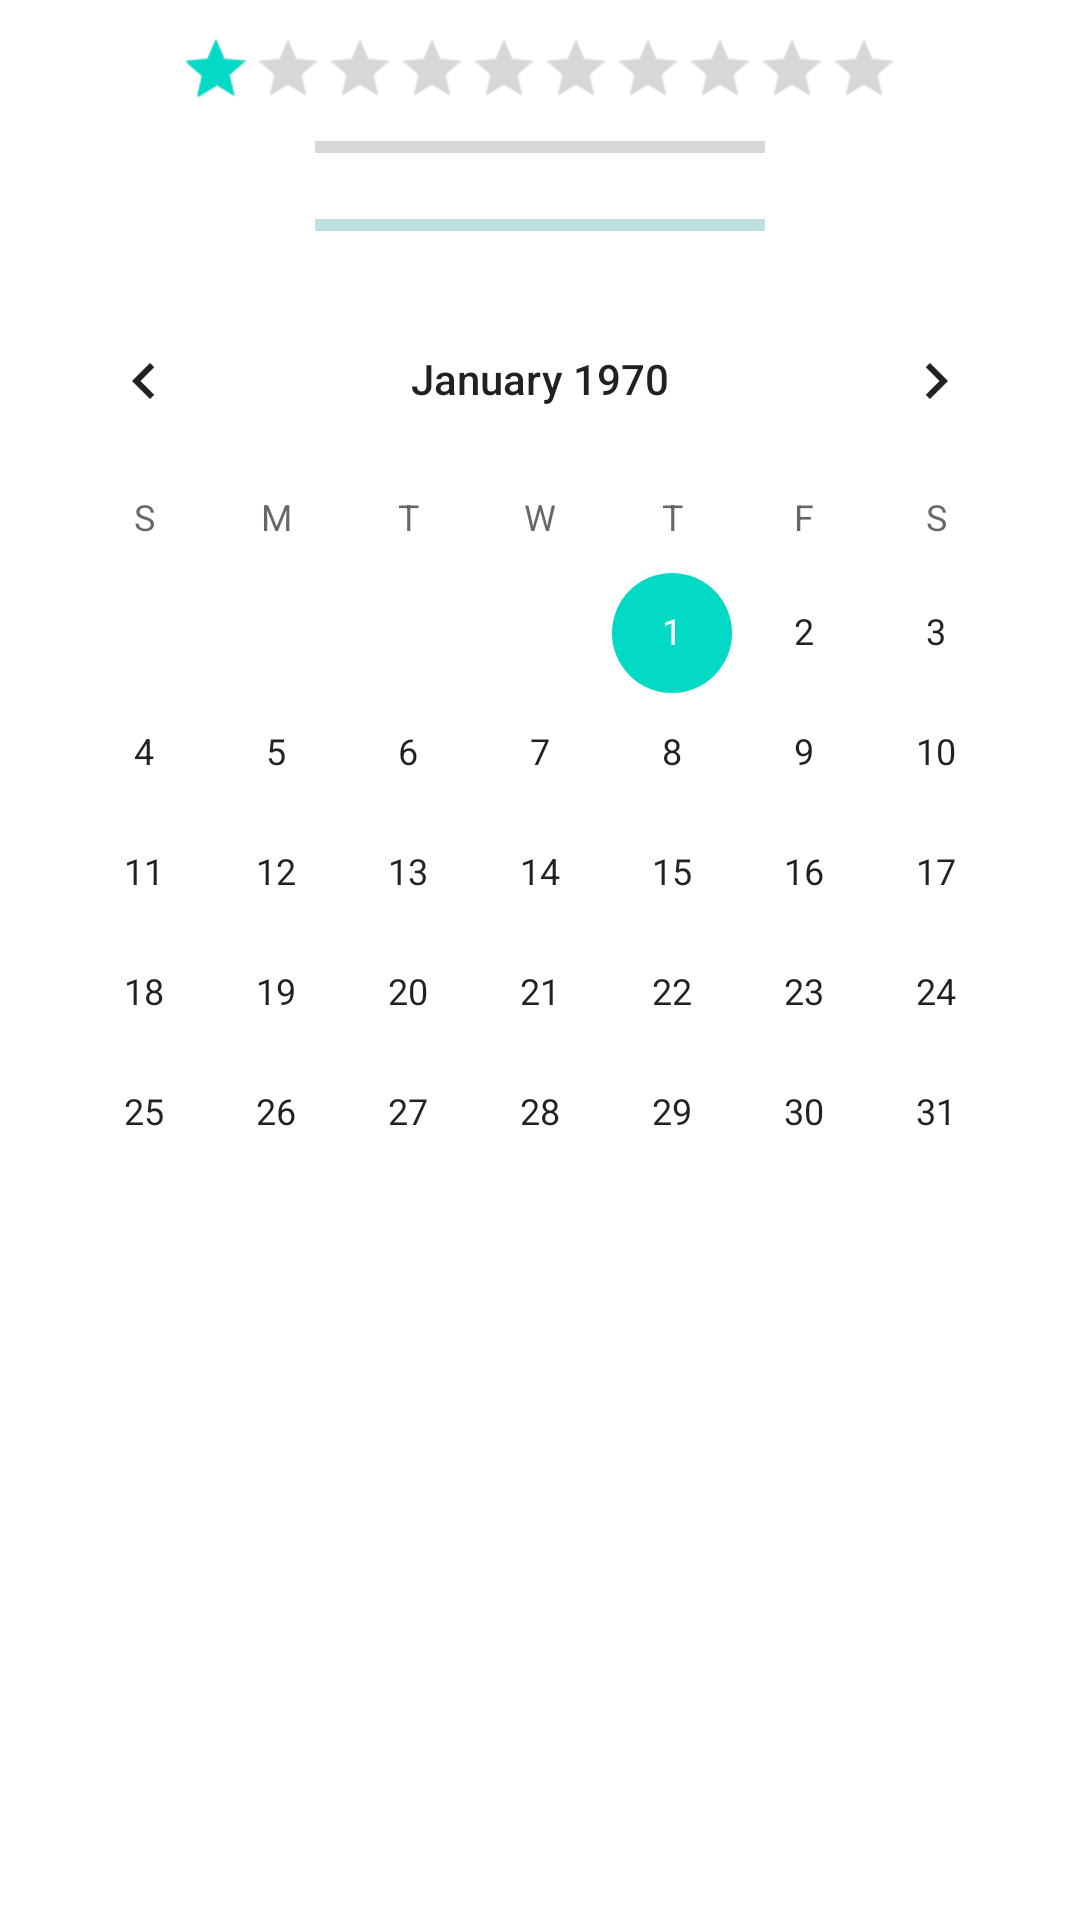

Write the Android layout XML for this screen, with the resource values it uses.
<!-- AndroidManifest.xml: application theme Theme.EmptyApp -->
<!-- res/layout/activity_widgets.xml -->
<?xml version="1.0" encoding="utf-8"?>
<androidx.constraintlayout.widget.ConstraintLayout xmlns:android="http://schemas.android.com/apk/res/android"
    xmlns:app="http://schemas.android.com/apk/res-auto"
    xmlns:tools="http://schemas.android.com/tools"
    android:layout_width="match_parent"
    android:layout_height="match_parent"
    tools:context=".WidgetsActivity">

    <RatingBar
        android:id="@+id/ratingBar"
        style="@style/Widget.AppCompat.RatingBar.Small"
        android:layout_marginTop="15dp"
        android:layout_width="wrap_content"
        android:layout_height="wrap_content"
        android:isIndicator="true"
        android:scaleX="1.5"
        android:scaleY="1.5"
        android:numStars="10"
        android:max="10"
        android:rating="1"
        android:stepSize="0.1"
        app:layout_constraintEnd_toEndOf="parent"
        app:layout_constraintStart_toStartOf="parent"
        app:layout_constraintTop_toTopOf="parent" />

    <ProgressBar
        android:id="@+id/progressBar"
        style="?android:attr/progressBarStyleHorizontal"
        android:layout_width="150dp"
        android:layout_height="wrap_content"
        android:layout_marginTop="10dp"
        android:indeterminate="false"
        app:layout_constraintEnd_toEndOf="parent"
        app:layout_constraintStart_toStartOf="parent"
        app:layout_constraintTop_toBottomOf="@id/ratingBar"/>

    <ProgressBar
        android:id="@+id/progressBar2"
        style="?android:attr/progressBarStyleHorizontal"
        android:layout_width="150dp"
        android:layout_height="wrap_content"
        android:layout_marginTop="10dp"
        android:indeterminate="false"
        android:progressTint="@color/purple_500"
        android:progressBackgroundTint="@color/teal_700"
        app:layout_constraintEnd_toEndOf="parent"
        app:layout_constraintStart_toStartOf="parent"
        app:layout_constraintTop_toBottomOf="@id/progressBar"/>

    <CalendarView
        android:id="@+id/calendarView"
        android:layout_width="wrap_content"
        android:layout_height="wrap_content"
        android:layout_marginTop="10dp"
        app:layout_constraintEnd_toEndOf="parent"
        app:layout_constraintStart_toStartOf="parent"
        app:layout_constraintTop_toBottomOf="@id/progressBar2" />

    <TextView
        android:id="@+id/tvDate"
        android:layout_marginTop="10dp"
        android:layout_width="wrap_content"
        android:layout_height="wrap_content"
        app:layout_constraintEnd_toEndOf="parent"
        app:layout_constraintStart_toStartOf="parent"
        app:layout_constraintTop_toBottomOf="@id/calendarView"/>

    <VideoView
        android:id="@+id/vvLocal"
        android:layout_marginTop="20dp"
        android:layout_width="match_parent"
        android:layout_height="200dp"
        android:visibility="gone"
        app:layout_constraintStart_toStartOf="parent"
        app:layout_constraintTop_toBottomOf="@id/tvDate"
        app:layout_constraintLeft_toLeftOf="parent"/>

    <VideoView
        android:id="@+id/vvInternet"
        android:layout_marginTop="20dp"
        android:layout_width="match_parent"
        android:layout_height="200dp"
        android:visibility="gone"
        app:layout_constraintStart_toStartOf="parent"
        app:layout_constraintTop_toBottomOf="@id/vvLocal"
        app:layout_constraintLeft_toLeftOf="parent"/>

    <WebView
        android:id="@+id/webView"
        android:layout_width="match_parent"
        android:layout_height="match_parent"
        android:visibility="gone"/>

    <ImageView
        android:id="@+id/imageView"
        android:layout_width="200dp"
        android:layout_height="200dp"
        android:layout_marginTop="20dp"
        android:scaleType="fitCenter"
        android:visibility="gone"
        android:src="@drawable/champion_iron_man_infinity_war"
        app:layout_constraintEnd_toEndOf="parent"
        app:layout_constraintStart_toStartOf="parent"
        app:layout_constraintTop_toTopOf="parent" />

    <com.google.android.material.imageview.ShapeableImageView
        android:id="@+id/shapImg1"
        android:layout_width="200dp"
        android:layout_height="200dp"
        android:layout_marginTop="10dp"
        android:visibility="gone"
        android:src="@drawable/champion_iron_man_infinity_war"
        app:shapeAppearanceOverlay="@style/Circular"
        app:layout_constraintEnd_toEndOf="parent"
        app:layout_constraintStart_toStartOf="parent"
        app:layout_constraintTop_toBottomOf="@+id/imageView" />

    <com.google.android.material.imageview.ShapeableImageView
        android:id="@+id/shapImg2"
        android:layout_width="200dp"
        android:layout_height="200dp"
        android:layout_marginTop="10dp"
        android:visibility="gone"
        android:src="@drawable/champion_iron_man_infinity_war"
        app:strokeColor="@color/purple_500"
        app:strokeWidth="5dp"
        app:shapeAppearanceOverlay="@style/RoundedSquare"
        app:layout_constraintEnd_toEndOf="parent"
        app:layout_constraintStart_toStartOf="parent"
        app:layout_constraintTop_toBottomOf="@+id/shapImg1" />

    <com.google.android.material.imageview.ShapeableImageView
        android:layout_width="200dp"
        android:layout_height="200dp"
        android:layout_marginTop="10dp"
        android:visibility="gone"
        android:src="@drawable/champion_iron_man_infinity_war"
        app:strokeColor="@color/purple_500"
        app:strokeWidth="5dp"
        app:shapeAppearanceOverlay="@style/CutCorner"
        app:layout_constraintEnd_toEndOf="parent"
        app:layout_constraintStart_toStartOf="parent"
        app:layout_constraintTop_toBottomOf="@+id/shapImg2" />
</androidx.constraintlayout.widget.ConstraintLayout>
<!-- resources referenced by this layout -->
<resources>
  <color name="purple_500">#FF6200EE</color>
  <color name="teal_700">#FF018786</color>
  <!-- drawable champion_iron_man_infinity_war: png bitmap (drawable-hdpi, 695985 bytes) -->
  <style name="Circular">
          <item name="cornerSize">50%</item>
      </style>
  <style name="CutCorner">
          <item name="cornerSize">10%</item>
          <item name="cornerFamily">cut</item>
      </style>
  <style name="RoundedSquare">
          <item name="cornerSize">10%</item>
      </style>
  <style name="Theme.EmptyApp" parent="Theme.MaterialComponents.DayNight.NoActionBar">
          
          <item name="colorPrimary">@color/purple_500</item>
          <item name="colorPrimaryVariant">@color/purple_700</item>
          <item name="colorOnPrimary">@color/white</item>
          
          <item name="colorSecondary">@color/teal_200</item>
          <item name="colorSecondaryVariant">@color/teal_700</item>
          <item name="colorOnSecondary">@color/black</item>
          
          <item name="android:statusBarColor" tools:targetApi="l">?attr/colorPrimaryVariant</item>
          
      </style>
  <color name="purple_700">#FF3700B3</color>
  <color name="white">#FFFFFFFF</color>
  <color name="teal_200">#FF03DAC5</color>
  <color name="black">#FF000000</color>
</resources>
